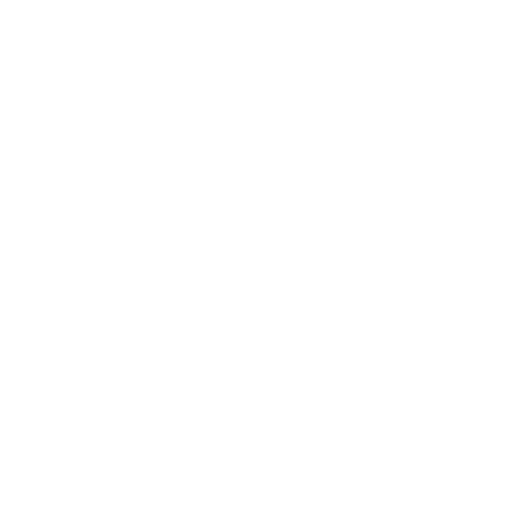
t = 0.00 s
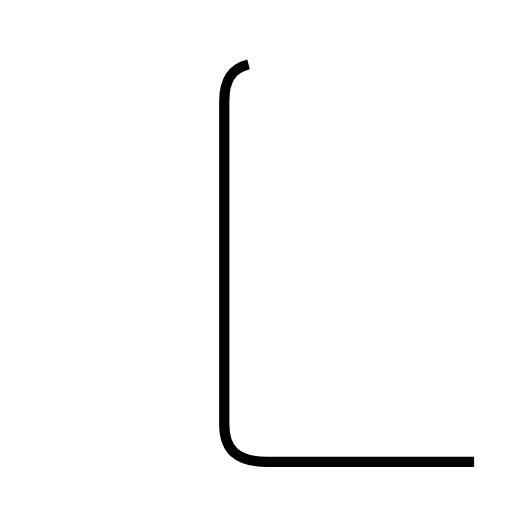
t = 1.89 s
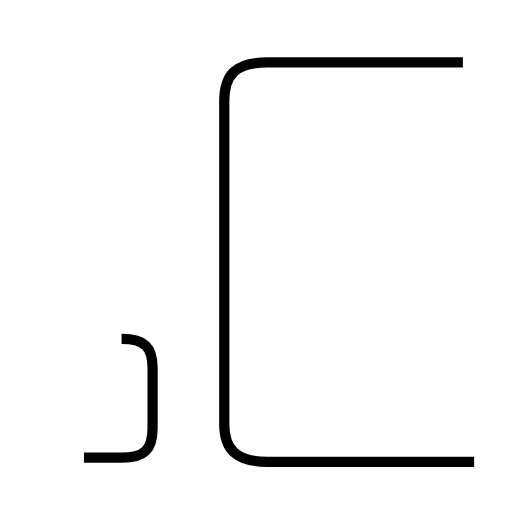
t = 3.09 s
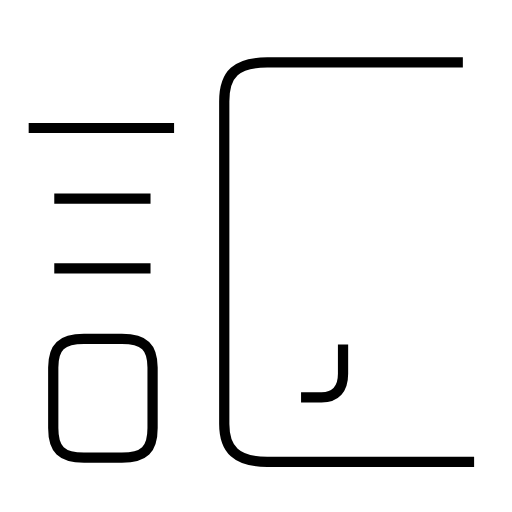
t = 4.91 s
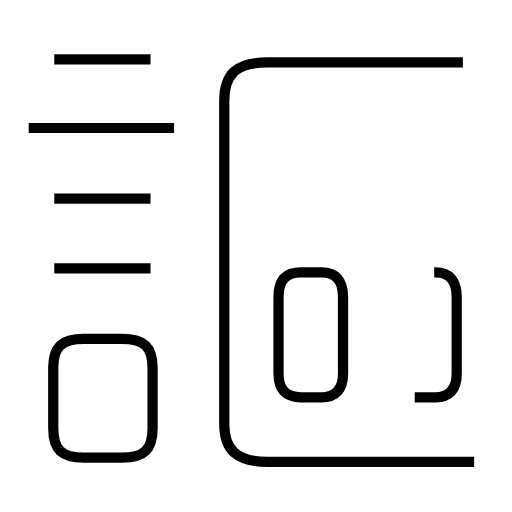
t = 6.46 s
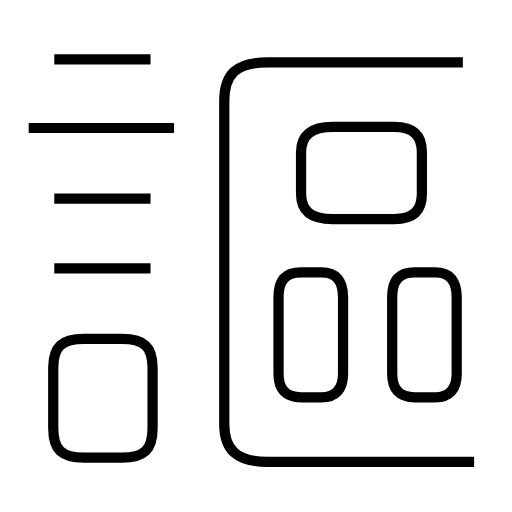
t = 8.09 s

The animated SVG that drew these frames (rendered in a browser with its animation timeline set to each time). Animation: 9 SMIL elements (animate=9); one cycle of 8.09 s.

<?xml version='1.0' encoding='utf-8'?>
<svg viewBox="0.0 -6.0 50.0 50.0" version="1.1" xmlns="http://www.w3.org/2000/svg"><rect x="-1000" y="-1000" width="2000" height="2000" stroke="white" fill="white" /><g style="fill:none;stroke:#000000;stroke-width:1"><path d="M 46.3 1.1 L 26.1 1.1 C 23.1 1.1 21.9 -0.1 21.9 -2.6 L 21.9 -34.1 C 21.9 -36.8 23.1 -37.9 26.1 -37.9 L 45.2 -37.9 " transform="translate(0.0 38.0)" stroke-dasharray="83.85572385321842" stroke-dashoffset="83.85572385321842"><animate attributeName="stroke-dashoffset" from="83.85572385321842" to="0" dur="2.5156717155965524s" begin="0s" fill="freeze" /></path><path d="M 8.2 0.7 L 11.9 0.7 C 14.1 0.7 14.9 -0.1 14.9 -2.2 L 14.9 -8.1 C 14.9 -10.1 14.1 -10.9 11.9 -10.9 L 8.2 -10.9 C 6.0 -10.9 5.2 -10.1 5.2 -8.1 L 5.2 -2.2 C 5.2 -0.1 6.0 0.7 8.2 0.7 Z " transform="translate(0.0 38.0)" stroke-dasharray="38.535497032244606" stroke-dashoffset="38.535497032244606"><animate attributeName="stroke-dashoffset" from="38.535497032244606" to="0" dur="1.1560649109673382s" begin="2.5156717155965524s" fill="freeze" /></path><path d="M 14.7 -17.8 L 5.3 -17.8 " transform="translate(0.0 38.0)" stroke-dasharray="9.399999999999999" stroke-dashoffset="9.399999999999999"><animate attributeName="stroke-dashoffset" from="9.399999999999999" to="0" dur="0.282s" begin="3.6717366265638907s" fill="freeze" /></path><path d="M 14.7 -24.6 L 5.3 -24.6 " transform="translate(0.0 38.0)" stroke-dasharray="9.399999999999999" stroke-dashoffset="9.399999999999999"><animate attributeName="stroke-dashoffset" from="9.399999999999999" to="0" dur="0.282s" begin="3.9537366265638907s" fill="freeze" /></path><path d="M 17.0 -31.5 L 2.8 -31.5 " transform="translate(0.0 38.0)" stroke-dasharray="14.2" stroke-dashoffset="14.2"><animate attributeName="stroke-dashoffset" from="14.2" to="0" dur="0.426s" begin="4.235736626563891s" fill="freeze" /></path><path d="M 29.4 -5.2 L 31.4 -5.2 C 32.8 -5.2 33.5 -6.0 33.5 -7.5 L 33.5 -15.0 C 33.5 -16.6 32.8 -17.4 31.4 -17.4 L 29.4 -17.4 C 27.9 -17.4 27.2 -16.6 27.2 -15.0 L 27.2 -7.5 C 27.2 -6.0 27.9 -5.2 29.4 -5.2 Z " transform="translate(0.0 38.0)" stroke-dasharray="33.616645901121736" stroke-dashoffset="33.616645901121736"><animate attributeName="stroke-dashoffset" from="33.616645901121736" to="0" dur="1.0084993770336521s" begin="4.661736626563891s" fill="freeze" /></path><path d="M 14.7 -38.2 L 5.3 -38.2 " transform="translate(0.0 38.0)" stroke-dasharray="9.399999999999999" stroke-dashoffset="9.399999999999999"><animate attributeName="stroke-dashoffset" from="9.399999999999999" to="0" dur="0.282s" begin="5.670236003597543s" fill="freeze" /></path><path d="M 40.5 -5.2 L 42.5 -5.2 C 43.9 -5.2 44.6 -6.0 44.6 -7.5 L 44.6 -15.0 C 44.6 -16.6 43.9 -17.4 42.5 -17.4 L 40.5 -17.4 C 39.0 -17.4 38.3 -16.6 38.3 -15.0 L 38.3 -7.5 C 38.3 -6.0 39.0 -5.2 40.5 -5.2 Z " transform="translate(0.0 38.0)" stroke-dasharray="33.61664590112174" stroke-dashoffset="33.61664590112174"><animate attributeName="stroke-dashoffset" from="33.61664590112174" to="0" dur="1.0084993770336523s" begin="5.952236003597543s" fill="freeze" /></path><path d="M 32.5 -22.6 L 38.5 -22.6 C 40.3 -22.6 41.2 -23.4 41.2 -25.1 L 41.2 -29.1 C 41.2 -30.8 40.3 -31.6 38.5 -31.6 L 32.5 -31.6 C 30.4 -31.6 29.4 -30.8 29.4 -29.1 L 29.4 -25.1 C 29.4 -23.4 30.4 -22.6 32.5 -22.6 Z" transform="translate(0.0 38.0)" stroke-dasharray="37.60232331537346" stroke-dashoffset="37.60232331537346"><animate attributeName="stroke-dashoffset" from="37.60232331537346" to="0" dur="1.1280696994612038s" begin="6.960735380631196s" fill="freeze" /></path></g></svg>
